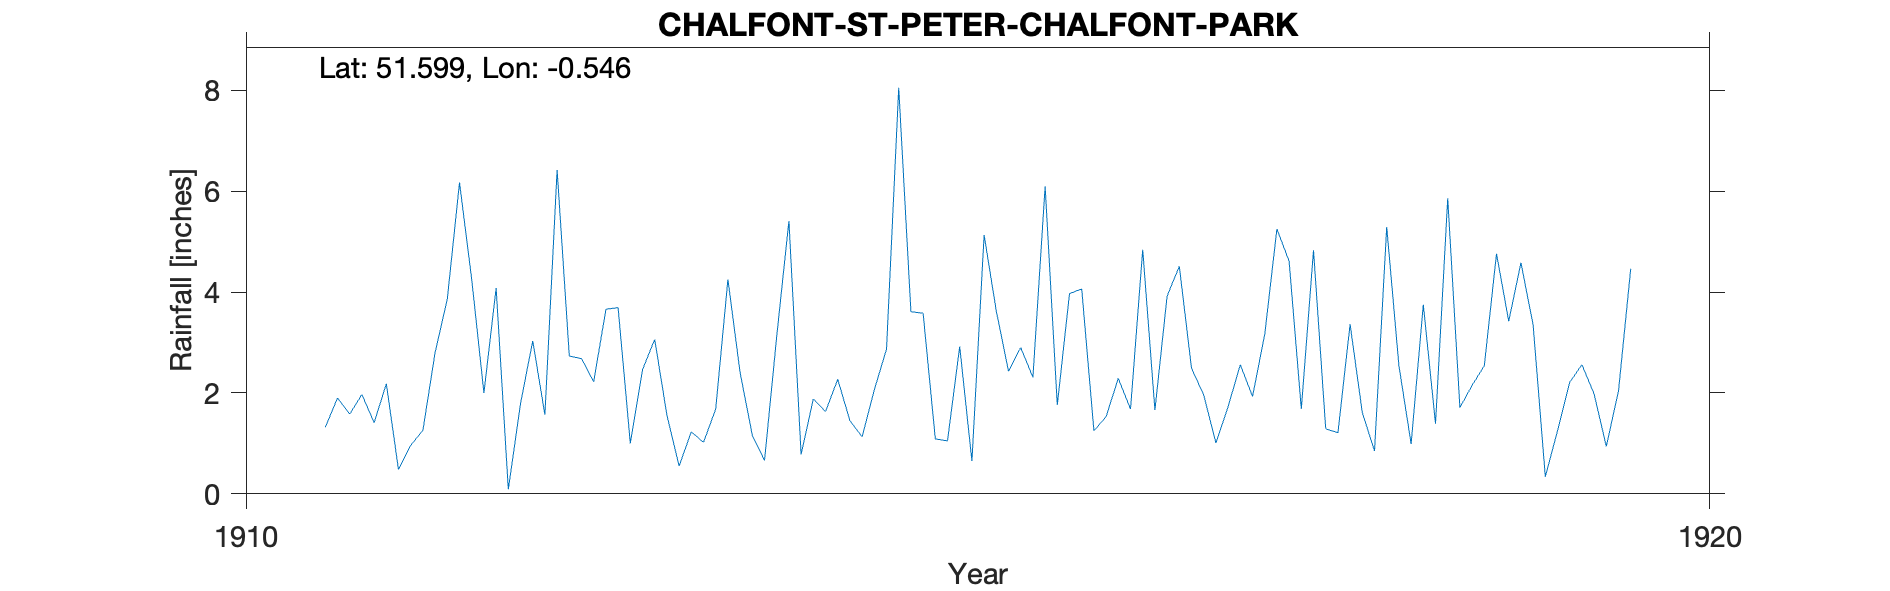

Values plotted in this chart, from the file beside it:
CHALFONT-ST-PETER-CHALFONT-PARK, , , , , , , , , , 
Grid ref, TQ008899, Long, -0.5461, Lat, 51.6, Elevation, 200, ft, , 
Station no, RR7077, , , , , , , , , 
, 1910, 1911, 1912, 1913, 1914, 1915, 1916, 1917, 1918, 1919
January, , 1.32, 4.25, 3.69, 0.66, 3.61, 1.76, 1.96, 3.36, 4.76
February, , 1.9, 2, 1, 3.12, 3.58, 3.97, 1.01, 1.61, 3.42
March, , 1.58, 4.08, 2.46, 5.41, 1.09, 4.06, 1.73, 0.85, 4.58
April, , 1.97, 0.09, 3.06, 0.78, 1.05, 1.25, 2.56, 5.29, 3.35
May, , 1.41, 1.79, 1.56, 1.88, 2.92, 1.53, 1.93, 2.54, 0.34
June, , 2.18, 3.03, 0.55, 1.63, 0.65, 2.29, 3.16, 0.99, 1.25
July, , 0.48, 1.57, 1.23, 2.27, 5.13, 1.68, 5.25, 3.75, 2.21
August, , 0.96, 6.42, 1.02, 1.45, 3.62, 4.84, 4.61, 1.39, 2.56
September, , 1.26, 2.73, 1.68, 1.13, 2.43, 1.66, 1.68, 5.86, 1.98
October, , 2.8, 2.68, 4.25, 2.06, 2.9, 3.92, 4.83, 1.71, 0.94
November, , 3.86, 2.22, 2.4, 2.87, 2.31, 4.51, 1.29, 2.15, 2.04
December, , 6.17, 3.66, 1.16, 8.05, 6.09, 2.49, 1.21, 2.54, 4.46
Total, , 25.89, 34.52, 24.06, 31.31, 35.38, 33.96, 31.22, 32.04, 31.89
